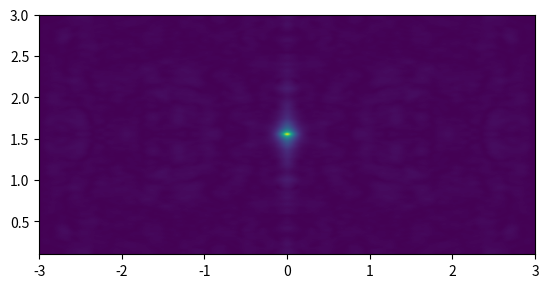
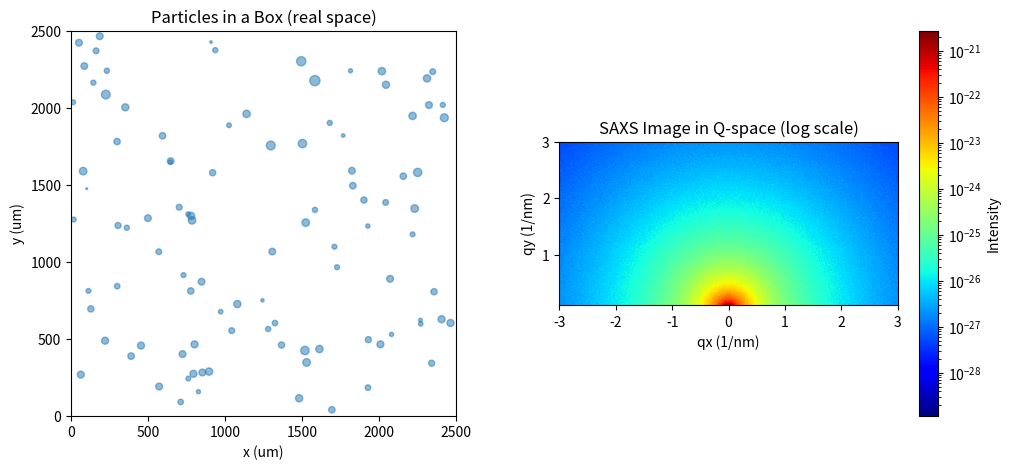

Python code for these plots, in order:
#!/usr/bin/env python3
# -*- coding: utf-8 -*-
"""
Created on Mon Jun 24 10:32:55 2024

[redacted]
"""

import numpy as np
import matplotlib.pyplot as plt
from matplotlib.colors import LogNorm


class SampleEnviromentManager():
           
    def __init__(self, *args, **kwargs):
        super().__init__()



# Define capillary dimensions in micrometers
Lx_um = 2500  # Box length in x-direction (um)
Ly_um = 2500  # Box length in y-direction (um)



def calculate_number_of_particles(volume_um3, concentration1_M, concentration2_M):
    # Avogadro's number
    avogadro_number = 6.022e23  # molecules/mol
    
    # Convert volume from cubic micrometers to liters
    volume_L = volume_um3 * 1e-18
    
    # Calculate the number of molecules of each type
    num_particles1 = concentration1_M * avogadro_number * volume_L
    num_particles2 = concentration2_M * avogadro_number * volume_L
    
    return num_particles1, num_particles2

# Example parameters
volume_um3 = Lx_um*Ly_um*1  # Volume in cubic micrometers
concentration1_M = 1e-6  # Concentration of molecule type 1 in mol/L
concentration2_M = 2e-6  # Concentration of molecule type 2 in mol/L



num_particles1, num_particles2 = calculate_number_of_particles(volume_um3, concentration1_M, concentration2_M)

print(f"Number of particles of type 1: {num_particles1:.2e}")
print(f"Number of particles of type 2: {num_particles2:.2e}")


# Define box dimensions and particle properties in micrometers
Lx_um = 2500  # Box length in x-direction (um)
Ly_um = 2500  # Box length in y-direction (um)
N = 100       # Number of particles
r_mean_um = 20.000  # Mean particle radius (um)
r_std_um = 9.000    # Standard deviation of particle radius (um)
# Convert box dimensions and particle radii to nanometers
Lx = Lx_um * 1000  # Convert um to nm
Ly = Ly_um * 1000  # Convert um to nm
r_mean = r_mean_um * 1000  # Convert um to nm
r_std = r_std_um * 1000    # Convert um to nm

# Define Q-space parameters in 1/nm
qx_min, qx_max, qy_min, qy_max = -0.5, 0.5, -0.5, 0.5
framesize = (1024, 1024)

# Define X-ray wavelength and distance between sample and detector in meters
wavelength_m = 1.0e-9  # Wavelength of X-rays in meters
distance_m = 0.01  # Distance between sample and detector in meters

# Convert wavelength to inverse meters
lambda_inv_m = 1.0 / wavelength_m

# Convert distance to nanometers
distance_nm = distance_m * 1.0e9

# Generate random positions and sizes for particles within the box
np.random.seed(42)  # For reproducibility
particle_positions = np.random.rand(N, 2) * np.array([Lx, Ly])
particle_radii = np.random.normal(r_mean, r_std, size=N)

# Define Q-space parameters as tuples
qx_range = (-3.0, 3.0)
qy_range = (0.1, 3.0)

# Generate Q-space grid in 1/nm
qx = np.linspace(qx_range[0] * 1000, qx_range[1] * 1000, framesize[0])
qy = np.linspace(qy_range[0] * 1000, qy_range[1] * 1000, framesize[1])
Qx, Qy = np.meshgrid(qx, qy)
Q = np.sqrt(Qx**2 + Qy**2)

# Calculate form factor for each particle
form_factors = np.zeros_like(Q)
for i in range(N):
    QR = Q * particle_radii[i]
    form_factors += 3 * ((np.sin(QR) - QR * np.cos(QR)) / (QR**3))**2
    
    
    
foem_f_fft = np.fft.fft2(form_factors)
fft_result_shifted = np.fft.fftshift(foem_f_fft)
xray_frame = np.abs(fft_result_shifted)
plt.imshow(xray_frame, extent=(*qx_range, *qy_range),)
plt.show()

   
plt.figure(figsize=(12, 5))

# Subplot 1: Particles in a box in real space
plt.subplot(121)
plt.scatter(particle_positions[:, 0]*1e-3, particle_positions[:, 1]*1e-3, s=particle_radii*1e-3, alpha=0.5)
plt.xlim(0, Lx_um)
plt.ylim(0, Ly_um)
plt.gca().set_aspect('equal', adjustable='box')
plt.xlabel('x (um)')
plt.ylabel('y (um)')
plt.title('Particles in a Box (real space)')

# Subplot 2: SAXS image in Q-space
plt.subplot(122)
plt.imshow(form_factors, extent=(*qx_range, *qy_range), cmap='jet', norm=LogNorm(), origin='lower')
#plt.imshow(form_factors, extent=(*qx_range, *qy_range), cmap='hot', origin='lower')
plt.colorbar(label='Intensity')
plt.xlabel('qx (1/nm)')
plt.ylabel('qy (1/nm)')
plt.title('SAXS Image in Q-space (log scale)')

plt.show()